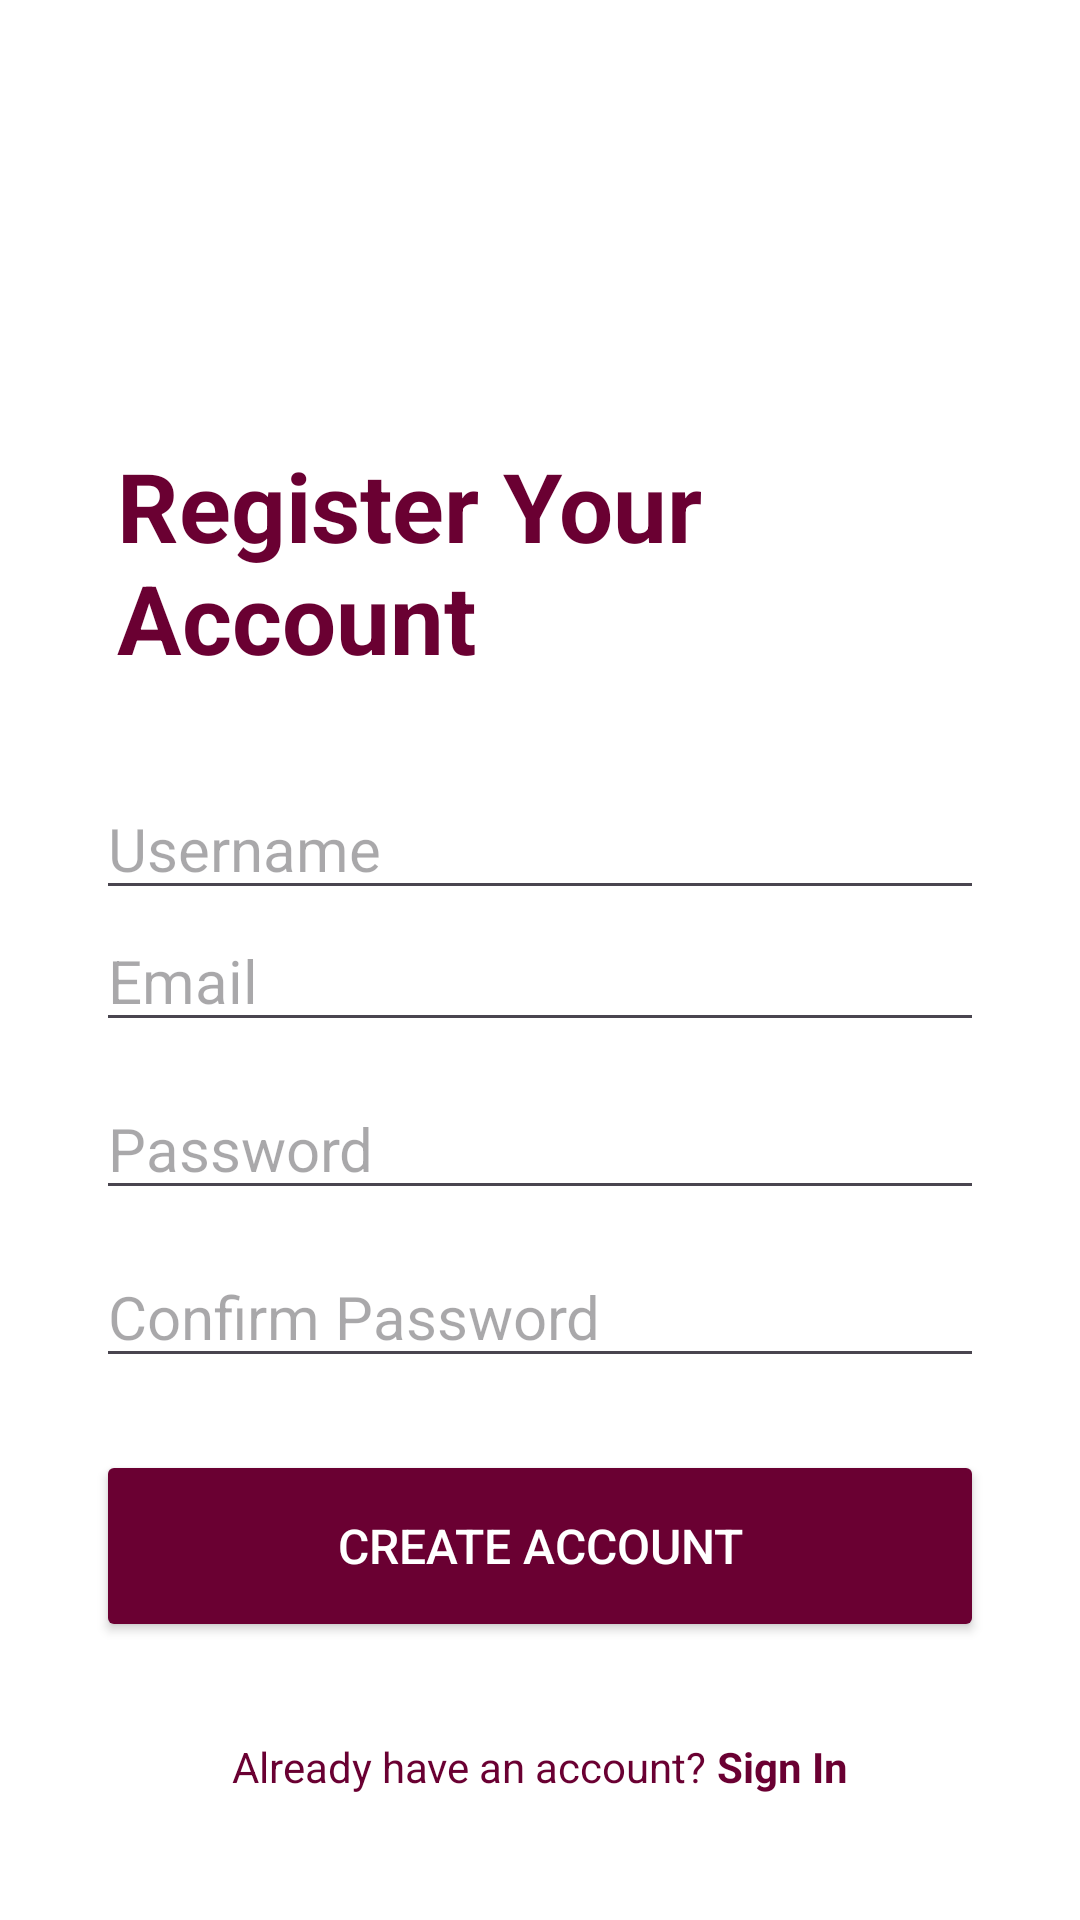

Produce the Android XML layout that renders to this screen, including the resource entries it uses.
<!-- AndroidManifest.xml: application theme Theme.EDUPortal -->
<!-- res/layout/activity_sign_up.xml -->
<?xml version="1.0" encoding="utf-8"?>
<RelativeLayout xmlns:android="http://schemas.android.com/apk/res/android"
    xmlns:app="http://schemas.android.com/apk/res-auto"
    xmlns:tools="http://schemas.android.com/tools"
    android:layout_width="match_parent"
    android:layout_height="match_parent"
    android:background="@color/white"
    tools:context=".SignUpActivity">

    <RelativeLayout
        android:layout_width="match_parent"
        android:layout_height="match_parent"
        android:layout_marginVertical="16dp"
        android:layout_marginHorizontal="32dp"
        android:background="@color/white">

        <LinearLayout
            android:id="@+id/Register"
            android:layout_width="match_parent"
            android:layout_height="wrap_content"
            android:orientation="vertical">

            <TextView
                android:layout_width="match_parent"
                android:layout_height="wrap_content"
                android:layout_marginStart="7dp"
                android:layout_marginTop="131dp"
                android:layout_marginEnd="-12dp"
                android:text="Register Your Account"
                android:textColor="@color/maroon"
                android:textSize="32sp"
                android:textStyle="bold" />

        </LinearLayout>

        <LinearLayout
            android:id="@+id/info"
            android:layout_width="match_parent"
            android:layout_height="wrap_content"
            android:layout_below="@id/Register"
            android:layout_marginVertical="32dp"
            android:orientation="vertical">

            <EditText
                android:layout_width="match_parent"
                android:layout_height="wrap_content"
                android:id="@+id/username_edit"
                android:hint="Username"
                android:drawablePadding="16dp"
                android:textSize="20sp"
                android:textColor="@color/maroon"/>

            <EditText
                android:layout_width="match_parent"
                android:layout_height="wrap_content"
                android:id="@+id/email_edit"
                android:inputType="textEmailAddress"
                android:hint="Email"
                android:drawablePadding="16dp"
                android:textSize="20sp"
                android:textColor="@color/maroon"
                />
            <EditText
                android:layout_width="match_parent"
                android:layout_height="wrap_content"
                android:layout_marginTop="12dp"
                android:id="@+id/password_edit_text"
                android:inputType="textPassword"
                android:hint="Password"
                android:textSize="20sp"
                android:textColor="@color/maroon"
                android:drawablePadding="16dp"
                />
            <EditText
                android:layout_width="match_parent"
                android:layout_height="wrap_content"
                android:layout_marginTop="12dp"
                android:id="@+id/confirm_password_edit_text"
                android:inputType="textPassword"
                android:hint="Confirm Password"
                android:textColor="@color/maroon"
                android:textSize="20sp"
                android:drawablePadding="16dp"
                />

            <Button
                android:id="@+id/create_account_btn"
                android:backgroundTint="@color/maroon"
                android:layout_width="match_parent"
                android:layout_height="64dp"
                android:layout_marginTop="24dp"
                android:paddingVertical="12dp"
                android:text="Create Account"
                android:textAllCaps="true"
                android:textSize="16sp"
                android:textColor="@color/white"/>

            <ProgressBar
                android:layout_width="24dp"
                android:layout_height="64dp"
                android:id="@+id/progress_bar"
                android:layout_gravity="center"
                android:visibility="gone"
                android:layout_marginTop="12dp"/>

        </LinearLayout>

        <LinearLayout
            android:layout_width="match_parent"
            android:layout_height="wrap_content"
            android:layout_below="@id/info"
            android:orientation="horizontal"
            android:gravity="center">

            <TextView
                android:layout_width="wrap_content"
                android:layout_height="wrap_content"
                android:text="Already have an account? "
                android:textColor="@color/maroon"/>
            <TextView
                android:layout_width="wrap_content"
                android:layout_height="wrap_content"
                android:textStyle="bold"
                android:id="@+id/login_btn"
                android:text="Sign In"
                android:textColor="@color/maroon"/>

        </LinearLayout>

    </RelativeLayout>

</RelativeLayout>
<!-- resources referenced by this layout -->
<resources>
  <color name="maroon">#6A0032</color>
  <color name="white">#FFFFFFFF</color>
  <style name="Theme.EDUPortal" parent="Base.Theme.EDUPortal" />
  <style name="Base.Theme.EDUPortal" parent="Theme.Material3.DayNight.NoActionBar">
          
          <item name="colorPrimary">@color/maroon</item> --&gt;
      </style>
</resources>
